Run: headless pygame with SDL's dummy video driver; simulated clock (each Clock.tick advances the game by its frame time, no real sleeping); random seed 0; keys injected as events and as key.get_pressed() state; no mouse input.
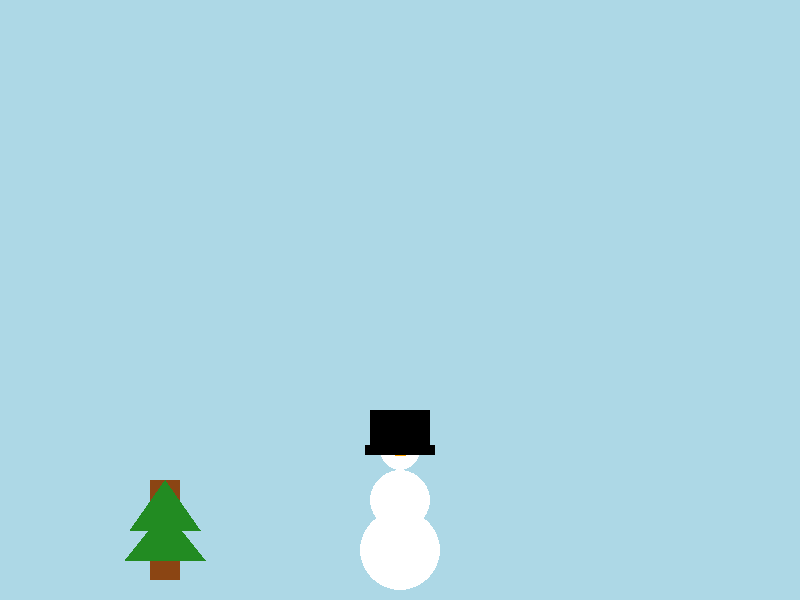
Frame 1 of 4 · flips 1–60 · no input
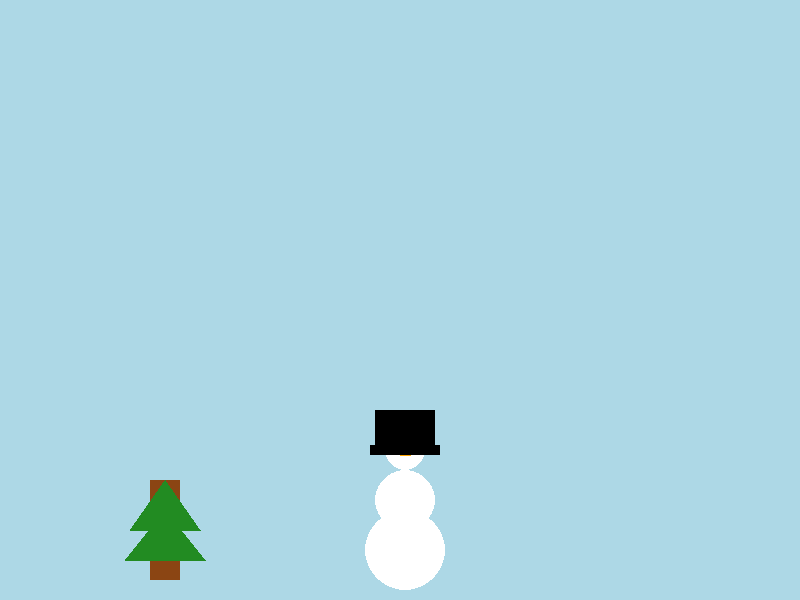
Frame 2 of 4 · flips 61–180 · tapped SPACE, RETURN · held RIGHT (→), D
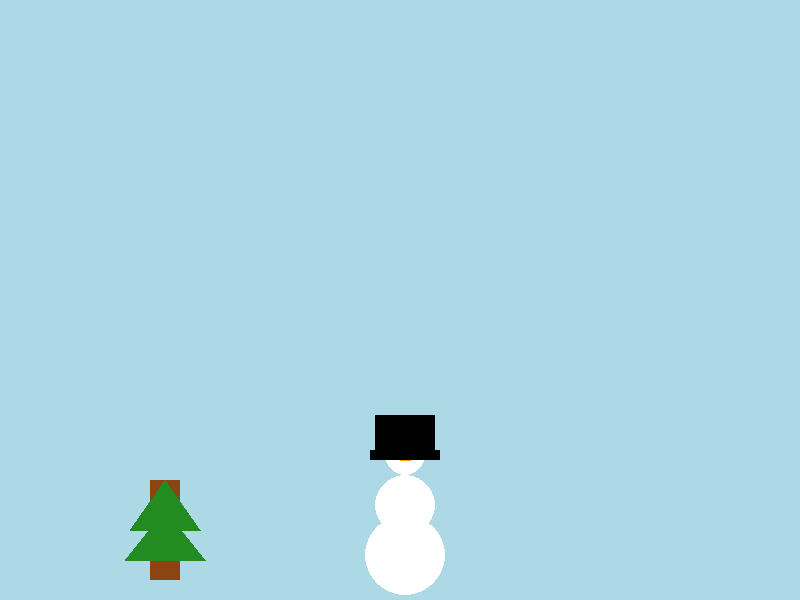
Frame 3 of 4 · flips 181–300 · held DOWN (↓), S
Frame 4 of 4 · flips 301–420 · held LEFT (←), A, UP (↑), W · screen same as frame 1, image omitted

The pygame program that drew these frames:

import pygame
pygame.init()

screen_width = 800
screen_height = 600
screen = pygame.display.set_mode((screen_width, screen_height))
pygame.display.set_caption("My Snowman Game with a Tree!")

BLUE = (173, 216, 230)  
WHITE = (255, 255, 255) 
BLACK = (0, 0, 0)      
ORANGE = (255, 165, 0)
BROWN = (139, 69, 19)
DARK_GREEN = (34, 139, 34)

snowman_top_x = screen_width // 2
snowman_top_y = screen_height - 100 - 30
snowman_speed = 5

hat_width = 60
hat_height = 40
hat_brim_height = 10

tree_trunk_width = 30
tree_trunk_height = 100
tree_x = 150 
tree_y = screen_height - tree_trunk_height - 20 

running = True
while running:
    for event in pygame.event.get():
        if event.type == pygame.QUIT:
            running = False

        if event.type == pygame.KEYDOWN:
            if event.key == pygame.K_LEFT:
                snowman_top_x -= snowman_speed
            if event.key == pygame.K_RIGHT:
                snowman_top_x += snowman_speed
            if event.key == pygame.K_UP:
                snowman_top_y -= snowman_speed
            if event.key == pygame.K_DOWN:
                snowman_top_y += snowman_speed

    if snowman_top_x < 0 + 20: snowman_top_x = 0 + 20
    if snowman_top_x > screen_width - 20: snowman_top_x = screen_width - 20
    if snowman_top_y < 0 + 20: snowman_top_y = 0 + 20
    if snowman_top_y > screen_height - 20: snowman_top_y = screen_height - 20

    screen.fill(BLUE)

    pygame.draw.rect(screen, BROWN, (tree_x, tree_y, tree_trunk_width, tree_trunk_height))
    
    pygame.draw.polygon(screen, DARK_GREEN, [
        (tree_x + tree_trunk_width // 2, tree_y),
        (tree_x - 20, tree_y + 50),
        (tree_x + tree_trunk_width + 20, tree_y + 50) 
    ])
    pygame.draw.polygon(screen, DARK_GREEN, [
        (tree_x + tree_trunk_width // 2, tree_y + 30), 
        (tree_x - 25, tree_y + 80),
        (tree_x + tree_trunk_width + 25, tree_y + 80)
    ])

    pygame.draw.circle(screen, WHITE, (snowman_top_x, snowman_top_y + 80), 40)
    pygame.draw.circle(screen, WHITE, (snowman_top_x, snowman_top_y + 30), 30)
    pygame.draw.circle(screen, WHITE, (snowman_top_x, snowman_top_y - 20), 20)

    pygame.draw.circle(screen, BLACK, (snowman_top_x - 8, snowman_top_y - 25), 3)
    pygame.draw.circle(screen, BLACK, (snowman_top_x + 8, snowman_top_y - 25), 3)

    nose_points = [(snowman_top_x, snowman_top_y - 20), (snowman_top_x - 5, snowman_top_y - 15), (snowman_top_x + 5, snowman_top_y - 15)]
    pygame.draw.polygon(screen, ORANGE, nose_points)

    hat_top_rect = pygame.Rect(snowman_top_x - hat_width // 2, snowman_top_y - 60, hat_width, hat_height)
    pygame.draw.rect(screen, BLACK, hat_top_rect)
    hat_brim_rect = pygame.Rect(snowman_top_x - (hat_width // 2 + 5), snowman_top_y - 60 + hat_height - 5, hat_width + 10, hat_brim_height)
    pygame.draw.rect(screen, BLACK, hat_brim_rect)

    pygame.display.flip() 

pygame.quit()
